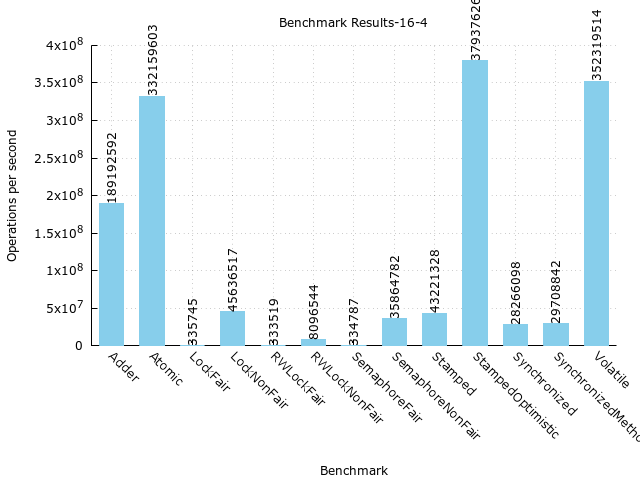

The file beside this chart, header and first rows:
Benchmark, Mode, Threads, Samples, Score, Score Error (99.9%), Unit
com.github.chrishantha.microbenchmark.co…, thrpt, 20, 10, 189192593, 9053805, ops/s
com.github.chrishantha.microbenchmark.co…, thrpt, 20, 10, 165680882, 9956126, ops/s
com.github.chrishantha.microbenchmark.co…, thrpt, 20, 10, 23511711, 3428451, ops/s
com.github.chrishantha.microbenchmark.co…, thrpt, 20, 10, 332159604, 36893842, ops/s
com.github.chrishantha.microbenchmark.co…, thrpt, 20, 10, 304908481, 40447630, ops/s
com.github.chrishantha.microbenchmark.co…, thrpt, 20, 10, 27251123, 3768373, ops/s
com.github.chrishantha.microbenchmark.co…, thrpt, 20, 10, 335745, 3942, ops/s
com.github.chrishantha.microbenchmark.co…, thrpt, 20, 10, 268595, 3154, ops/s
com.github.chrishantha.microbenchmark.co…, thrpt, 20, 10, 67150, 787.6, ops/s
com.github.chrishantha.microbenchmark.co…, thrpt, 20, 10, 45636518, 710879, ops/s
com.github.chrishantha.microbenchmark.co…, thrpt, 20, 10, 36709545, 2029240, ops/s
com.github.chrishantha.microbenchmark.co…, thrpt, 20, 10, 8926972, 2018929, ops/s
com.github.chrishantha.microbenchmark.co…, thrpt, 20, 10, 333520, 4162, ops/s
com.github.chrishantha.microbenchmark.co…, thrpt, 20, 10, 266821, 3337, ops/s
com.github.chrishantha.microbenchmark.co…, thrpt, 20, 10, 66698, 825.6, ops/s
com.github.chrishantha.microbenchmark.co…, thrpt, 20, 10, 8096545, 384262, ops/s
com.github.chrishantha.microbenchmark.co…, thrpt, 20, 10, 7931981, 245610, ops/s
com.github.chrishantha.microbenchmark.co…, thrpt, 20, 10, 164564, 322851, ops/s
com.github.chrishantha.microbenchmark.co…, thrpt, 20, 10, 334787, 4187, ops/s
com.github.chrishantha.microbenchmark.co…, thrpt, 20, 10, 267830, 3350, ops/s
com.github.chrishantha.microbenchmark.co…, thrpt, 20, 10, 66957, 837, ops/s
com.github.chrishantha.microbenchmark.co…, thrpt, 20, 10, 35864782, 617639, ops/s
com.github.chrishantha.microbenchmark.co…, thrpt, 20, 10, 28788286, 1264857, ops/s
com.github.chrishantha.microbenchmark.co…, thrpt, 20, 10, 7076496, 1012398, ops/s
com.github.chrishantha.microbenchmark.co…, thrpt, 20, 10, 43221328, 1264000, ops/s
com.github.chrishantha.microbenchmark.co…, thrpt, 20, 10, 118123, 9815, ops/s
com.github.chrishantha.microbenchmark.co…, thrpt, 20, 10, 43103205, 1273079, ops/s
com.github.chrishantha.microbenchmark.co…, thrpt, 20, 10, 379376262, 8834406, ops/s
com.github.chrishantha.microbenchmark.co…, thrpt, 20, 10, 373393540, 10454545, ops/s
com.github.chrishantha.microbenchmark.co…, thrpt, 20, 10, 5982722, 1781361, ops/s
com.github.chrishantha.microbenchmark.co…, thrpt, 20, 10, 28266099, 700739, ops/s
com.github.chrishantha.microbenchmark.co…, thrpt, 20, 10, 20902676, 795526, ops/s
com.github.chrishantha.microbenchmark.co…, thrpt, 20, 10, 7363422, 985162, ops/s
com.github.chrishantha.microbenchmark.co…, thrpt, 20, 10, 29708842, 1434835, ops/s
com.github.chrishantha.microbenchmark.co…, thrpt, 20, 10, 22710062, 1258388, ops/s
com.github.chrishantha.microbenchmark.co…, thrpt, 20, 10, 6998780, 1029740, ops/s
com.github.chrishantha.microbenchmark.co…, thrpt, 20, 10, 352319515, 27323289, ops/s
com.github.chrishantha.microbenchmark.co…, thrpt, 20, 10, 327626599, 29038782, ops/s
com.github.chrishantha.microbenchmark.co…, thrpt, 20, 10, 24692916, 2247033, ops/s
